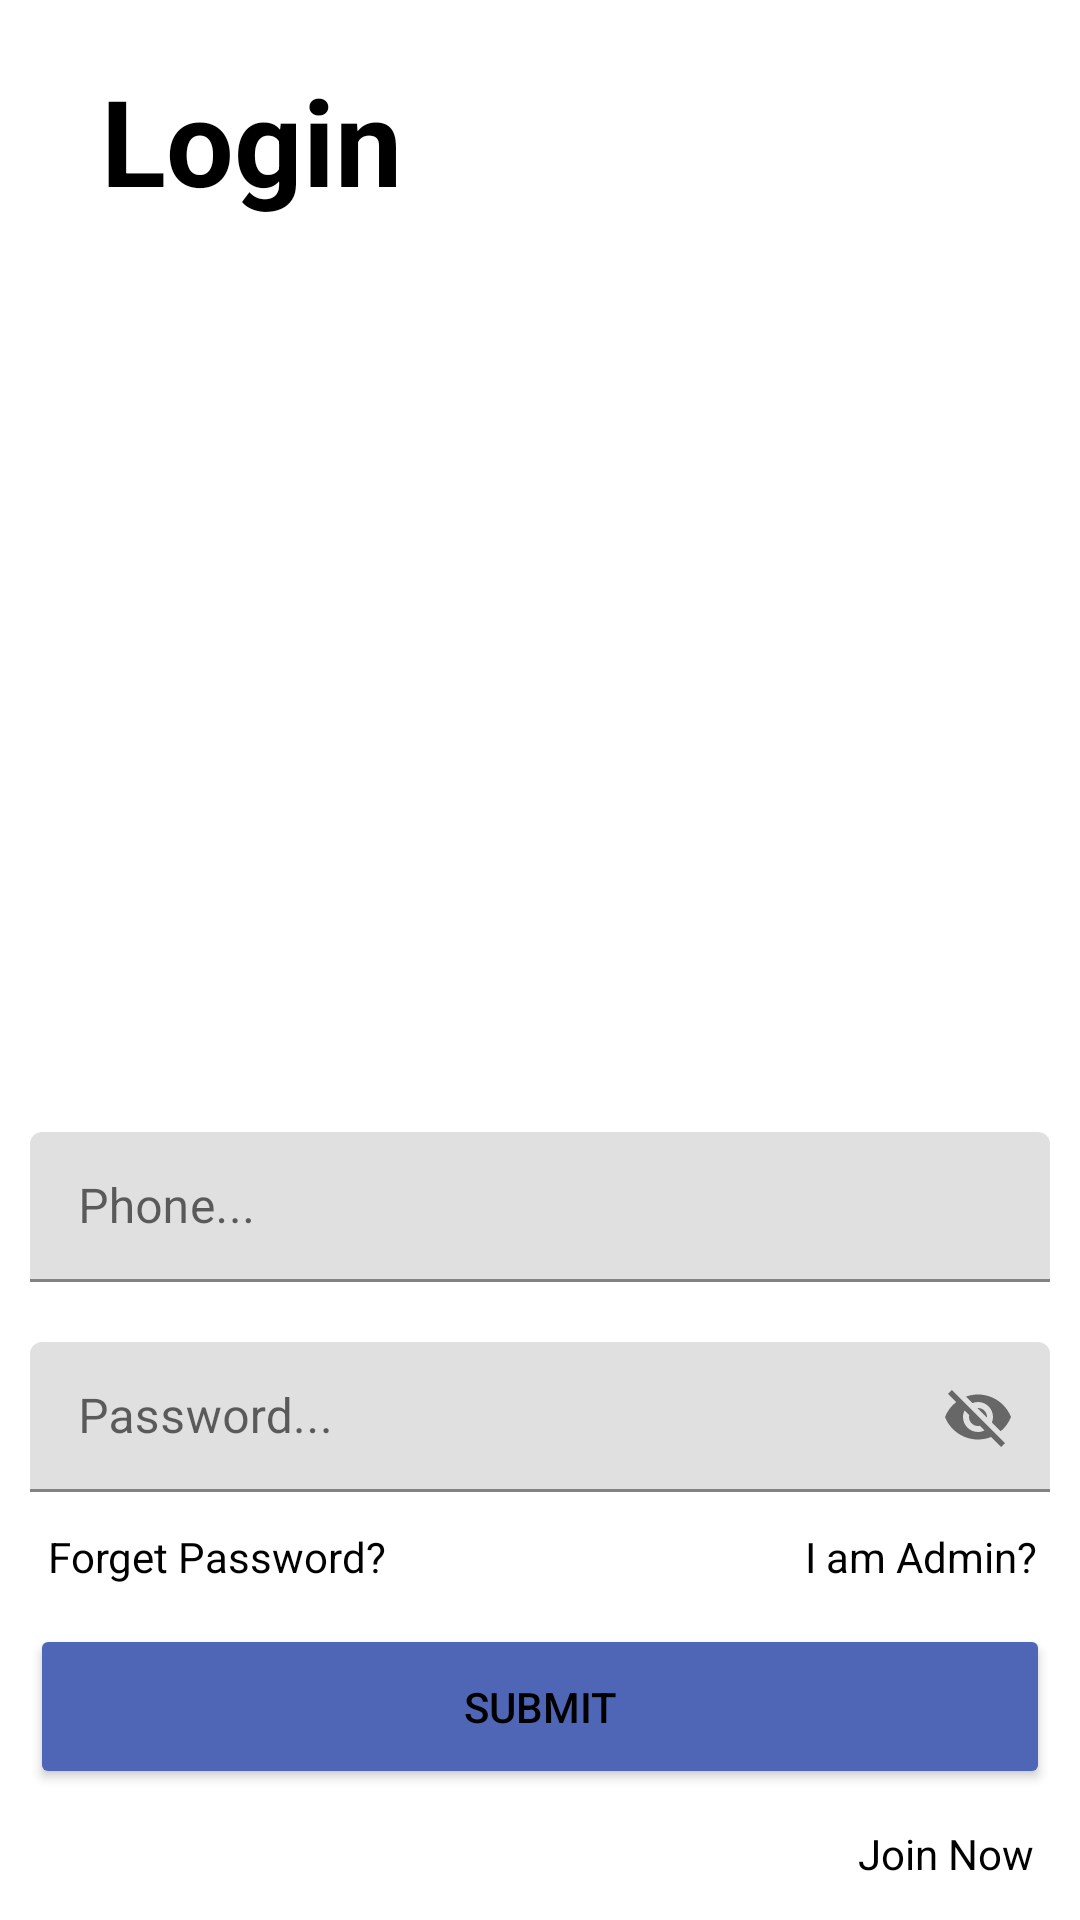

Write the Android layout XML for this screen, with the resource values it uses.
<!-- AndroidManifest.xml: application theme Theme.LawConsultanttt -->
<!-- res/layout/activity_login.xml -->
<?xml version="1.0" encoding="utf-8"?>
<androidx.constraintlayout.widget.ConstraintLayout xmlns:android="http://schemas.android.com/apk/res/android"
    xmlns:app="http://schemas.android.com/apk/res-auto"
    xmlns:tools="http://schemas.android.com/tools"
    android:layout_width="match_parent"
    android:layout_height="match_parent"
    tools:context=".Login">

    <TextView
        android:id="@+id/textView3"
        android:layout_width="wrap_content"
        android:layout_height="wrap_content"
        android:layout_marginTop="20dp"
        android:text="Login"
        android:textSize="40dp"
        android:textStyle="bold"
        android:textColor="@color/black"
        app:layout_constraintEnd_toEndOf="parent"
        app:layout_constraintHorizontal_bias="0.13"
        app:layout_constraintStart_toStartOf="parent"
        app:layout_constraintTop_toTopOf="parent" />

    <ImageView
        android:id="@+id/imageView"
        android:layout_width="416dp"
        android:layout_height="304dp"
        app:layout_constraintEnd_toEndOf="parent"
        app:layout_constraintHorizontal_bias="1.0"
        app:layout_constraintStart_toStartOf="parent"
        app:layout_constraintTop_toBottomOf="@+id/textView3"
        app:srcCompat="@drawable/loginpix" />

    <com.google.android.material.textfield.TextInputLayout
        android:id="@+id/phone_text_login"
        android:layout_width="match_parent"
        android:layout_height="50dp"
        android:hint="Phone..."
        app:hintTextColor="@color/black"
        android:layout_marginStart="10dp"
        android:layout_marginEnd="10dp"
        app:endIconDrawable="@drawable/ic_baseline_email_24"
        app:endIconMode="custom"
        app:layout_constraintEnd_toEndOf="parent"
        app:layout_constraintStart_toStartOf="parent"
        app:layout_constraintTop_toBottomOf="@+id/imageView"
        tools:ignore="MissingConstraints">

        <com.google.android.material.textfield.TextInputEditText
            android:id="@+id/phone_text_login1"
            android:layout_width="match_parent"
            android:layout_height="wrap_content" />
    </com.google.android.material.textfield.TextInputLayout>

    <com.google.android.material.textfield.TextInputLayout
        android:id="@+id/password_text"
        android:layout_width="match_parent"
        android:layout_height="50dp"
        android:layout_marginTop="20dp"
        android:hint="Password..."
        android:layout_marginStart="10dp"
        android:layout_marginEnd="10dp"
        android:inputType="textPassword"
        app:hintTextColor="@color/black"
        app:endIconMode="password_toggle"
        app:layout_constraintEnd_toEndOf="parent"
        app:layout_constraintStart_toStartOf="parent"
        app:layout_constraintTop_toBottomOf="@+id/phone_text_login" >
        <com.google.android.material.textfield.TextInputEditText
            android:id="@+id/password_text1"
            android:layout_width="match_parent"
            android:layout_height="wrap_content"
            />

    </com.google.android.material.textfield.TextInputLayout>

    <Button
        android:id="@+id/login_btn"
        android:layout_width="match_parent"
        android:layout_height="55dp"
        android:layout_marginStart="10dp"
        android:layout_marginTop="44dp"
        android:layout_marginEnd="10dp"
        android:backgroundTint="#4E66B5"
        android:text="Submit"
        android:textColor="@color/black"
        app:layout_constraintEnd_toEndOf="parent"
        app:layout_constraintHorizontal_bias="0.0"
        app:layout_constraintStart_toStartOf="parent"
        app:layout_constraintTop_toBottomOf="@+id/password_text" />

    <TextView
        android:id="@+id/adminbtn"
        android:layout_width="wrap_content"
        android:layout_height="25dp"
        android:layout_marginTop="12dp"
        android:layout_marginEnd="10dp"
        android:text="I am Admin?"
        android:textColor="@color/black"
        app:layout_constraintEnd_toEndOf="parent"
        app:layout_constraintHorizontal_bias="0.969"
        app:layout_constraintStart_toEndOf="@+id/forgetbtn"
        app:layout_constraintTop_toBottomOf="@+id/password_text" />

    <TextView
        android:id="@+id/forgetbtn"
        android:layout_width="wrap_content"
        android:layout_height="wrap_content"
        android:layout_marginStart="16dp"
        android:layout_marginTop="12dp"
        android:text="Forget Password?"
        android:textColor="@color/black"
        app:layout_constraintStart_toStartOf="parent"
        app:layout_constraintTop_toBottomOf="@+id/password_text" />


    <ProgressBar
        android:id="@+id/progressBar_cyclic"
        android:layout_width="wrap_content"
        android:layout_height="wrap_content"
        android:layout_centerHorizontal="true"
        android:layout_centerVertical="true"
        android:layout_marginTop="20dp"
        android:minWidth="50dp"
        android:minHeight="50dp"
        android:visibility="gone"
        android:indeterminateTint="#F1ECEC"
        app:layout_constraintBottom_toBottomOf="parent"
        app:layout_constraintEnd_toEndOf="parent"
        app:layout_constraintHorizontal_bias="0.498"
        app:layout_constraintStart_toStartOf="parent"
        app:layout_constraintTop_toBottomOf="@+id/login_btn"
        app:layout_constraintVertical_bias="0.171"
        tools:ignore="MissingConstraints" />

    <TextView
        android:id="@+id/joinnow"
        android:layout_width="wrap_content"
        android:layout_height="wrap_content"
        android:layout_marginTop="12dp"
        android:layout_marginEnd="10dp"
        android:text="Join Now"
        android:textColor="@color/black"
        app:layout_constraintHorizontal_bias="0.982"
        app:layout_constraintStart_toStartOf="parent"
        app:layout_constraintEnd_toEndOf="parent"
        app:layout_constraintTop_toBottomOf="@+id/login_btn" />

</androidx.constraintlayout.widget.ConstraintLayout>
<!-- resources referenced by this layout -->
<resources>
  <color name="black">#FF000000</color>
  <style name="Theme.LawConsultanttt" parent="Theme.MaterialComponents.DayNight.NoActionBar">
          
          <item name="colorPrimary">#282729</item>
          <item name="colorPrimaryVariant">@color/white</item>
          <item name="colorOnPrimary">@color/white</item>
          
          <item name="colorSecondary">@color/teal_200</item>
          <item name="colorSecondaryVariant">@color/teal_700</item>
          <item name="colorOnSecondary">@color/black</item>
          
          <item name="android:statusBarColor" tools:targetApi="l">?attr/colorPrimaryVariant</item>
          
      </style>
  <color name="white">#FFFFFFFF</color>
  <color name="teal_200">#FF03DAC5</color>
  <color name="teal_700">#FF018786</color>
</resources>
